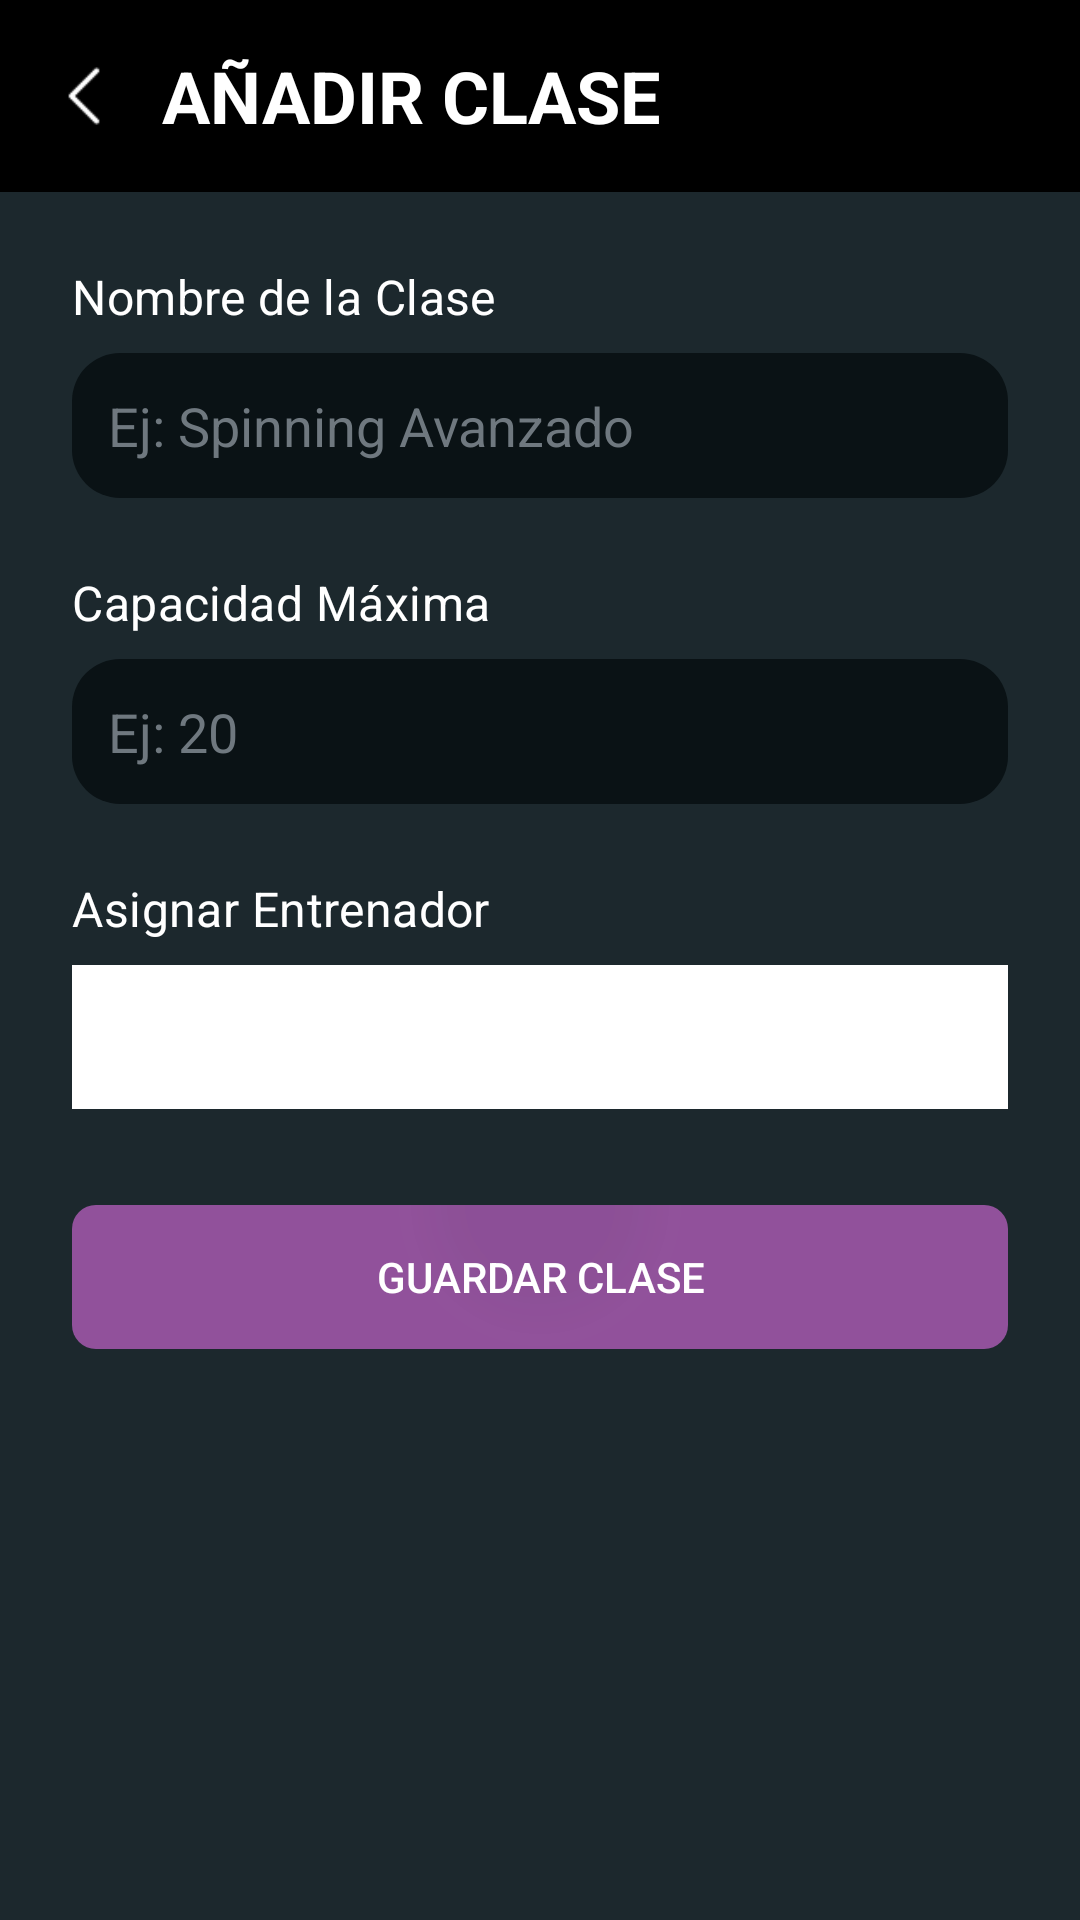

Here is an Android app screen rendered from its layout file. Give the layout XML and the strings, colors and styles it references.
<!-- AndroidManifest.xml: application theme Theme.MassFitness -->
<!-- res/layout/activity_add_clase.xml -->
<?xml version="1.0" encoding="utf-8"?>
<RelativeLayout xmlns:android="http://schemas.android.com/apk/res/android"
    xmlns:app="http://schemas.android.com/apk/res-auto"
    xmlns:tools="http://schemas.android.com/tools"
    android:layout_width="match_parent"
    android:layout_height="match_parent"
    tools:context=".AddClaseActivity"
    android:background="@color/massfitness_background_2">

    <LinearLayout
        android:id="@+id/topBarLayout"
        android:layout_width="match_parent"
        android:layout_height="64dp"
        android:layout_alignParentTop="true"
        android:orientation="horizontal"
        android:background="@color/black"
        app:layout_constraintTop_toTopOf="parent"
        app:layout_constraintStart_toStartOf="parent"
        app:layout_constraintEnd_toEndOf="parent">

        <ImageView
            android:id="@+id/ivBack"
            android:layout_width="36dp"
            android:layout_height="36dp"
            android:layout_gravity="center"
            android:layout_marginStart="10dp"
            android:src="@drawable/ic_atras_white"
            android:clickable="true" />

        <TextView
            android:layout_width="wrap_content"
            android:layout_height="wrap_content"
            android:textSize="24sp"
            android:text="AÑADIR CLASE"
            android:textStyle="bold"
            android:textColor="@android:color/white"
            android:layout_gravity="center"
            android:layout_marginStart="8dp" />
    </LinearLayout>

        <LinearLayout
            android:layout_width="match_parent"
            android:layout_height="wrap_content"
            android:orientation="vertical"
            android:padding="24dp"
            android:layout_below="@+id/topBarLayout">

            <TextView
                android:layout_width="wrap_content"
                android:layout_height="wrap_content"
                android:text="Nombre de la Clase"
                android:textColor="@color/white"
                android:textAppearance="?attr/textAppearanceSubtitle1"/>

            <EditText
                android:id="@+id/etNombreClase"
                android:layout_width="match_parent"
                android:layout_height="wrap_content"
                android:layout_marginTop="8dp"
                android:hint="Ej: Spinning Avanzado"
                android:background="@drawable/dialog_background"
                android:padding="12dp"
                android:textColor="@color/white"
                android:textColorHint="@color/darker_grey"
                android:inputType="textCapWords" />

            <TextView
                android:layout_width="wrap_content"
                android:layout_height="wrap_content"
                android:layout_marginTop="24dp"
                android:text="Capacidad Máxima"
                android:textColor="@color/white"
                android:textAppearance="?attr/textAppearanceSubtitle1"/>

            <EditText
                android:id="@+id/etCapacidadClase"
                android:layout_width="match_parent"
                android:layout_height="wrap_content"
                android:layout_marginTop="8dp"
                android:hint="Ej: 20"
                android:background="@drawable/dialog_background"
                android:padding="12dp"
                android:textColor="@color/white"
                android:textColorHint="@color/darker_grey"
                android:inputType="number"
                android:maxLength="3" />

            <TextView
                android:layout_width="wrap_content"
                android:layout_height="wrap_content"
                android:layout_marginTop="24dp"
                android:text="Asignar Entrenador"
                android:textColor="@color/white"
                android:textAppearance="?attr/textAppearanceSubtitle1"/>

            <Spinner
                android:id="@+id/spinnerEntrenadores"
                android:layout_width="match_parent"
                android:layout_height="48dp"
                android:layout_marginTop="8dp"
                android:background="@color/white"
                android:spinnerMode="dropdown"/>

            <Button
                android:id="@+id/btnGuardarClase"
                android:layout_width="match_parent"
                android:layout_height="wrap_content"
                android:layout_marginTop="32dp"
                android:backgroundTint="@color/massfitness"
                android:background="@drawable/button_background_menu"
                android:text="Guardar Clase"
                android:textColor="@android:color/white"
                android:padding="14dp"/>

        </LinearLayout>

</RelativeLayout>
<!-- resources referenced by this layout -->
<resources>
  <color name="black">#FF000000</color>
  <color name="darker_grey">#6f787f</color>
  <color name="massfitness">#91519b</color>
  <color name="massfitness_background_2">#F3111E23</color>
  <color name="white">#FFFFFFFF</color>
  <!-- drawable button_background_menu (drawable) -->
  <?xml version="1.0" encoding="utf-8"?>
  <layer-list xmlns:android="http://schemas.android.com/apk/res/android">
      <item>
          <shape android:shape="rectangle">
              <gradient
                  android:type="radial"
                  android:centerX="50%"
                  android:centerY="0%"
                  android:gradientRadius="100%"
                  android:startColor="@color/massfitness_background_2"
                  android:endColor="@color/massfitness_background"
                  android:centerColor="@color/massfitness_background_2"/>
              <corners android:radius="8dp" />
          </shape>
      </item>
  </layer-list>
  <!-- drawable dialog_background (drawable) -->
  <?xml version="1.0" encoding="utf-8"?>
  <shape xmlns:android="http://schemas.android.com/apk/res/android">
      <solid android:color="@color/massfitness_background" />
      <corners android:radius="16dp" />
      <padding android:left="16dp" android:top="16dp" android:right="16dp" android:bottom="16dp" />
  </shape>
  <!-- drawable ic_atras_white: png bitmap (drawable, 253 bytes) -->
  <style name="Theme.MassFitness" parent="Base.Theme.MassFitness" />
  <color name="massfitness_background">#0a1215</color>
  <style name="Base.Theme.MassFitness" parent="Theme.Material3.DayNight.NoActionBar">
          
          
          <item name="android:statusBarColor">@color/massfitness</item>
      </style>
</resources>
